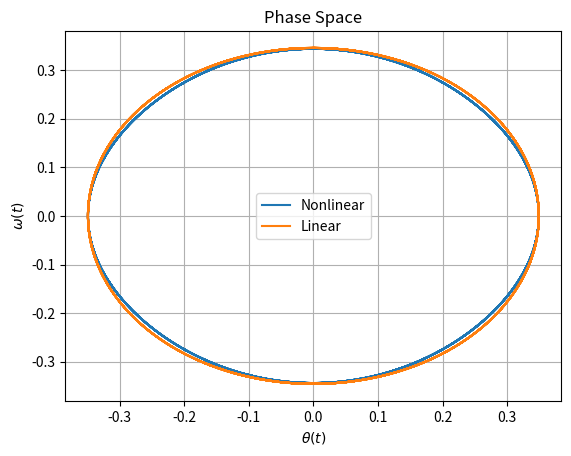

Generate this figure with matplotlib:
"""."""
from scipy.special import ellipj
import matplotlib.pyplot as plt
import numpy as np
import math as mt

g = 9.8
l = 10
omega = mt.sqrt(g / l)
k = mt.sin(20*mt.pi/180/2)
t = np.arange(0, 50, 0.01)
x = 2*np.arcsin(k * ellipj(omega*t, k)[0])
h = 0.00001

# for i in range(3):
#     plt.plot(t, 2*np.arcsin(k * ellipj(omega*t, k)[i]))
plt.plot(t, x, label="Nonlinear")

plt.plot(t, np.sin(omega*t)*2*np.arcsin(k), label="Linear")
plt.legend()
plt.grid()
plt.title("Angle")
plt.xlabel(r"$t$")
plt.ylabel(r"$\theta(t)$")
plt.savefig("t_x.pdf")


def D(f, x, h):
    """."""
    return (f(x + h / 2) - f(x - h / 2)) / h


def DR(f, x, h):
    """."""
    res = 4 * D(f, x, h/2) - D(f, x, h)
    return res / 3


def F(x):
    """."""
    return 2*np.arcsin(k * ellipj(omega*x, k)[0])


v = []

for i in range(len(t)):
    v.append(DR(F, t[i], h))

plt.clf()
plt.plot(t, v, label="Nonlinear")
plt.plot(t, omega*np.cos(omega*t)*2*np.arcsin(k), label="Linear")
plt.legend()
plt.grid()
plt.title("Angular velocity")
plt.xlabel(r"$t$")
plt.ylabel(r"$\omega(t)$")
plt.savefig("t_v.pdf")

plt.clf()
plt.plot(x, v, label="Nonlinear")
plt.plot(np.sin(omega*t)*2*np.arcsin(k), omega*np.cos(omega*t)*2*np.arcsin(k),
         label="Linear")
plt.legend()
plt.grid()
plt.title("Phase Space")
plt.xlabel(r"$\theta(t)$")
plt.ylabel(r"$\omega(t)$")
plt.savefig("x_v.pdf")
